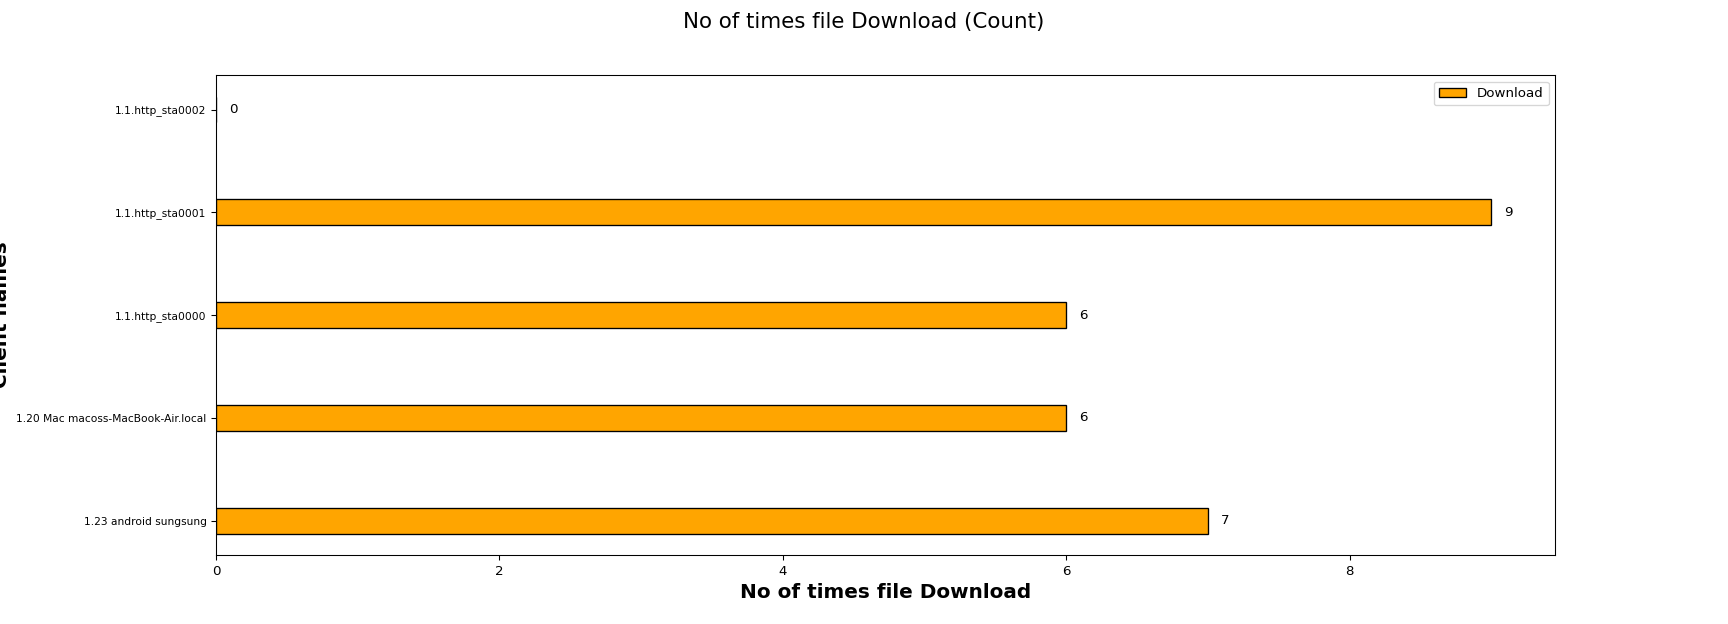

Source data for this figure (header and first rows):
Client names, Download
1.23 android sungsung, 7
1.20 Mac macoss-MacBook-Air.local, 6
1.1.http_sta0000, 6
1.1.http_sta0001, 9
1.1.http_sta0002, 0
